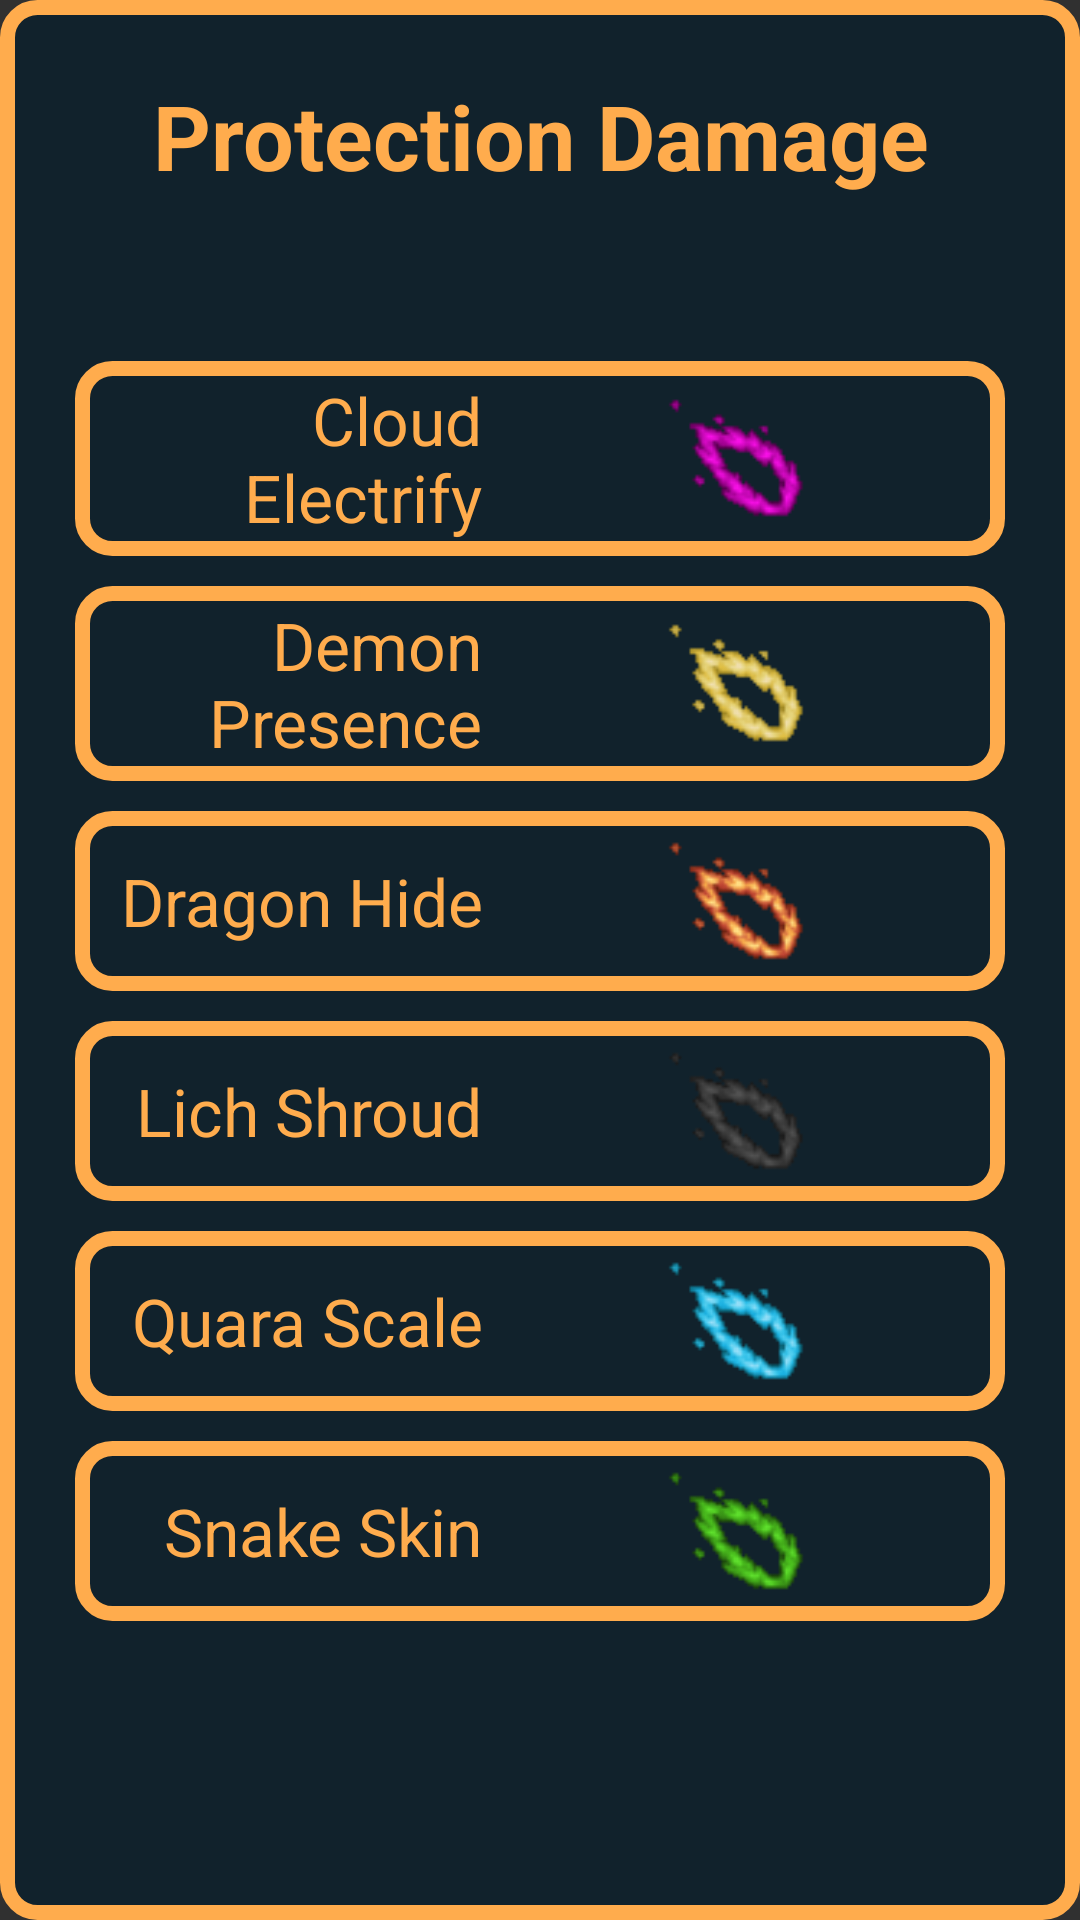

Reconstruct the res/layout file that produces this screen, plus the resources it refers to.
<!-- AndroidManifest.xml: application theme Theme.AppCompat.NoActionBar -->
<!-- res/layout/activity_protection.xml -->
<?xml version="1.0" encoding="utf-8"?>
<ScrollView xmlns:android="http://schemas.android.com/apk/res/android"
    xmlns:app="http://schemas.android.com/apk/res-auto"
    xmlns:tools="http://schemas.android.com/tools"
    android:layout_width="match_parent"
    android:layout_height="match_parent"
    android:background="@drawable/btn_custom_imbue"
    android:paddingBottom="25dp"
    android:paddingTop="25dp"
    tools:context=".funcs.ProtectionActivity">

    <LinearLayout
        android:layout_width="match_parent"
        android:layout_height="wrap_content"
        android:paddingLeft="25dp"
        android:paddingRight="25dp"
        android:orientation="vertical">

        <TextView
            android:layout_width="match_parent"
            android:layout_height="wrap_content"
            android:layout_marginBottom="55dp"
            android:gravity="center"
            android:text="@string/protection_damage"
            android:textSize="30sp"
            android:textColor="@color/colorPrimary"
            android:textStyle="bold"/>

        <LinearLayout
            android:id="@+id/layout_cloud"
            android:layout_width="match_parent"
            android:layout_height="wrap_content"
            android:padding="5dp"
            android:orientation="horizontal"
            android:onClick="cloudClick"
            android:gravity="center"
            android:background="@drawable/btn_custom_imbue">

            <TextView
                android:layout_width="match_parent"
                android:layout_height="wrap_content"
                android:text="Cloud Electrify"
                android:textSize="22sp"
                android:layout_weight="1.3"
                android:gravity="right"
                android:textColor="@color/colorPrimary"/>

            <ImageView
                android:id="@+id/img_cloud"
                android:layout_width="match_parent"
                android:layout_height="50dp"
                android:layout_weight="1"
                android:src="@drawable/electrify"/>

        </LinearLayout>

        <LinearLayout
            android:id="@+id/layout_demon"
            android:layout_width="match_parent"
            android:layout_height="wrap_content"
            android:padding="5dp"
            android:layout_marginTop="10dp"
            android:orientation="horizontal"
            android:onClick="demonClick"
            android:gravity="center"
            android:background="@drawable/btn_custom_imbue">

            <TextView
                android:layout_width="match_parent"
                android:layout_height="wrap_content"
                android:text="Demon Presence"
                android:textSize="22sp"
                android:layout_weight="1.3"
                android:gravity="right"
                android:textColor="@color/colorPrimary"/>

            <ImageView
                android:id="@+id/img_demon"
                android:layout_width="match_parent"
                android:layout_height="50dp"
                android:layout_weight="1"
                android:src="@drawable/holy"/>

        </LinearLayout>

        <LinearLayout
            android:id="@+id/layout_dragon_hide"
            android:layout_width="match_parent"
            android:layout_height="wrap_content"
            android:padding="5dp"
            android:layout_marginTop="10dp"
            android:orientation="horizontal"
            android:onClick="dragonClick"
            android:gravity="center"
            android:background="@drawable/btn_custom_imbue">

            <TextView
                android:layout_width="match_parent"
                android:layout_height="wrap_content"
                android:text="Dragon Hide"
                android:textSize="22dp"
                android:layout_weight="1.3"
                android:gravity="right"
                android:textColor="@color/colorPrimary"/>

            <ImageView
                android:id="@+id/img_dragon_hide"
                android:layout_width="match_parent"
                android:layout_height="50dp"
                android:layout_weight="1"
                android:src="@drawable/scorch"/>

        </LinearLayout>

        <LinearLayout
            android:id="@+id/layout_lich"
            android:layout_width="match_parent"
            android:layout_height="wrap_content"
            android:padding="5dp"
            android:layout_marginTop="10dp"
            android:orientation="horizontal"
            android:onClick="lichClick"
            android:gravity="center"
            android:background="@drawable/btn_custom_imbue">

            <TextView
                android:layout_width="match_parent"
                android:layout_height="wrap_content"
                android:text="Lich Shroud"
                android:textSize="22sp"
                android:layout_weight="1.3"
                android:gravity="right"
                android:textColor="@color/colorPrimary"/>

            <ImageView
                android:id="@+id/img_lich"
                android:layout_width="match_parent"
                android:layout_height="50dp"
                android:layout_weight="1"
                android:src="@drawable/reap"/>

        </LinearLayout>

        <LinearLayout
            android:id="@+id/layout_quara"
            android:layout_width="match_parent"
            android:layout_height="wrap_content"
            android:padding="5dp"
            android:layout_marginTop="10dp"
            android:orientation="horizontal"
            android:onClick="quaraClick"
            android:gravity="center"
            android:background="@drawable/btn_custom_imbue">

            <TextView
                android:layout_width="match_parent"
                android:layout_height="wrap_content"
                android:text="Quara Scale"
                android:textSize="22sp"
                android:layout_weight="1.3"
                android:gravity="right"
                android:textColor="@color/colorPrimary"/>

            <ImageView
                android:id="@+id/img_quara"
                android:layout_width="match_parent"
                android:layout_height="50dp"
                android:layout_weight="1"
                android:src="@drawable/frost"/>

        </LinearLayout>

        <LinearLayout
            android:id="@+id/layout_snake_skin"
            android:layout_width="match_parent"
            android:layout_height="wrap_content"
            android:padding="5dp"
            android:layout_marginTop="10dp"
            android:orientation="horizontal"
            android:onClick="snakeClick"
            android:gravity="center"
            android:background="@drawable/btn_custom_imbue">

            <TextView
                android:layout_width="match_parent"
                android:layout_height="wrap_content"
                android:text="Snake Skin"
                android:textSize="22sp"
                android:layout_weight="1.3"
                android:gravity="right"
                android:textColor="@color/colorPrimary"/>

            <ImageView
                android:id="@+id/img_snake"
                android:layout_width="match_parent"
                android:layout_height="50dp"
                android:layout_weight="1"
                android:src="@drawable/venom"/>

        </LinearLayout>

    </LinearLayout>

</ScrollView>
<!-- resources referenced by this layout -->
<resources>
  <color name="colorPrimary">#ffac4d</color>
  <!-- drawable btn_custom_imbue (drawable) -->
  <?xml version="1.0" encoding="utf-8"?>
  <shape xmlns:android="http://schemas.android.com/apk/res/android"
      android:shape="rectangle">
  
      <gradient
          android:startColor="#11222c"
          android:endColor="#11222c"
          android:angle="90"/>
      <stroke
          android:width="5dip"
          android:color="@color/colorPrimary"/>
      <corners
          android:radius="10dp"/>
  
  
  
  </shape>
  <!-- drawable electrify: gif bitmap (drawable, 6219 bytes) -->
  <!-- drawable frost: gif bitmap (drawable, 7850 bytes) -->
  <!-- drawable holy: gif bitmap (drawable, 7751 bytes) -->
  <!-- drawable reap: gif bitmap (drawable, 6483 bytes) -->
  <!-- drawable scorch: gif bitmap (drawable, 9245 bytes) -->
  <!-- drawable venom: gif bitmap (drawable, 5836 bytes) -->
  <string name="protection_damage">Protection Damage</string>
</resources>
